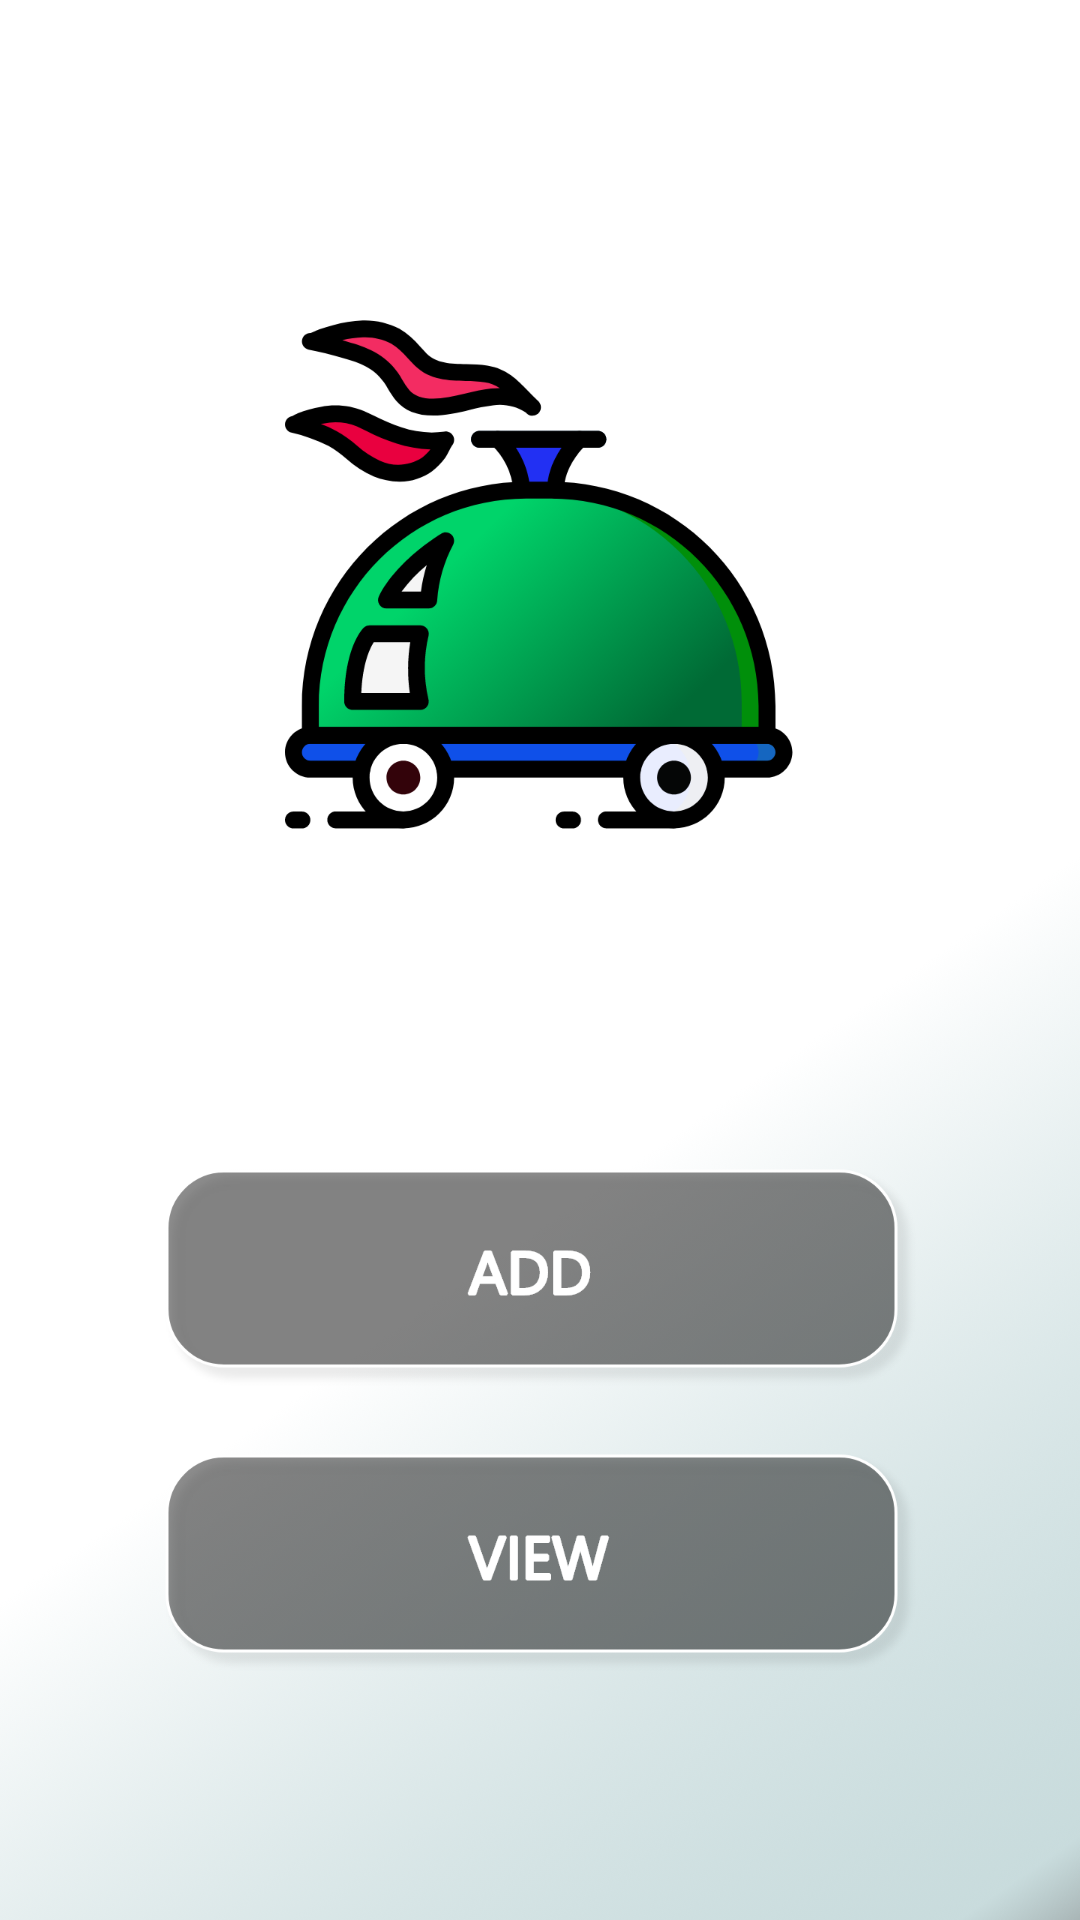

Write the Android layout XML for this screen, with the resource values it uses.
<!-- AndroidManifest.xml: application theme AppTheme -->
<!-- res/layout/activity_add_delivery.xml -->
<?xml version="1.0" encoding="utf-8"?>
<androidx.constraintlayout.widget.ConstraintLayout xmlns:android="http://schemas.android.com/apk/res/android"
    xmlns:app="http://schemas.android.com/apk/res-auto"
    xmlns:tools="http://schemas.android.com/tools"
    android:layout_width="match_parent"
    android:layout_height="match_parent"
    android:background="@drawable/home"
    tools:context="com.example.ebreadshop.myapplication.addDelivery">

    <Button
        android:id="@+id/DhomeAdd"
        android:layout_width="wrap_content"
        android:layout_height="wrap_content"
        android:layout_marginStart="8dp"
        android:layout_marginTop="8dp"
        android:layout_marginEnd="8dp"
        android:layout_marginBottom="8dp"
        android:background="@drawable/add"
        android:onClick="delivery"
        app:layout_constraintBottom_toBottomOf="parent"
        app:layout_constraintEnd_toEndOf="parent"
        app:layout_constraintStart_toStartOf="parent"
        app:layout_constraintTop_toTopOf="parent"
        app:layout_constraintVertical_bias="0.693" />

    <Button
        android:id="@+id/DhomeView"
        android:layout_width="wrap_content"
        android:layout_height="wrap_content"
        android:layout_marginStart="8dp"
        android:layout_marginTop="8dp"
        android:layout_marginEnd="8dp"
        android:layout_marginBottom="8dp"
        android:background="@drawable/view"
        android:onClick="viewDelivery"
        app:layout_constraintBottom_toBottomOf="parent"
        app:layout_constraintEnd_toEndOf="parent"
        app:layout_constraintStart_toStartOf="parent"
        app:layout_constraintTop_toBottomOf="@+id/DhomeAdd"
        app:layout_constraintVertical_bias="0.141" />
</androidx.constraintlayout.widget.ConstraintLayout>
<!-- resources referenced by this layout -->
<resources>
  <!-- drawable add: png bitmap (drawable-v24, 1223 bytes) -->
  <!-- drawable home: png bitmap (drawable-xxxhdpi, 913561 bytes) -->
  <!-- drawable view: png bitmap (drawable-xxxhdpi, 16886 bytes) -->
  <style name="AppTheme" parent="Theme.AppCompat.Light.DarkActionBar">
          
          <item name="colorPrimary">#A93226</item>
          <item name="colorPrimaryDark">#641E16</item>
          <item name="colorAccent">#000000</item>
      </style>
</resources>
